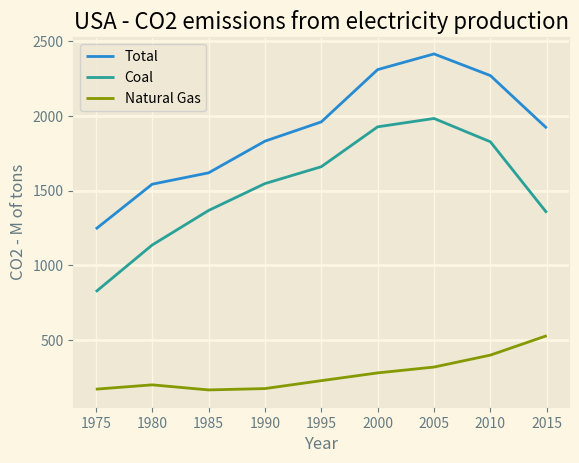

Here is the Python script that generated this plot:
import matplotlib.pyplot as plt

years_x = [1975, 1980, 1985, 1990, 1995, 2000, 2005, 2010, 2015]
total_y = [1243, 1543, 1619, 1831, 1960, 2310, 2415, 2270, 1918]
coal_y = [823, 1136, 1367, 1547, 1660, 1927, 1983, 1827, 1352]
gas_y = [171, 200, 166, 175, 228, 280, 319, 399, 529]

plt.style.use('Solarize_Light2')
plt.plot(years_x, total_y, label="Total")
plt.plot(years_x, coal_y, label="Coal")
plt.plot(years_x, gas_y, label="Natural Gas")

plt.title("USA - CO2 emissions from electricity production")
plt.xlabel("Year")
plt.ylabel("CO2 - M of tons")

# plt.xticks([1975, 1995, 2015], ['1975', 1995, 'end'])
# plt.yticks([0, 5000])

plt.grid(axis="y", linewidth=2)

plt.legend()
# plt.ylim([0, 2000])

# plt.savefig('carbon.png')
plt.show() # Will open a graph window.

